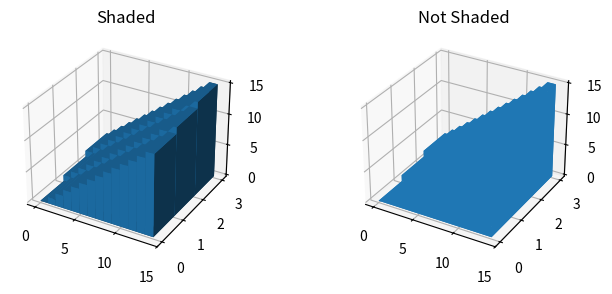

This chart was generated by the following Python code:
import numpy as np
import matplotlib.pyplot as plt


# set up the figure and axes
fig = plt.figure(figsize=(8, 3))
ax1 = fig.add_subplot(121, projection='3d')
ax2 = fig.add_subplot(122, projection='3d')

# fake data
_x = np.arange(14)
_y = np.arange(2.72)
_xx, _yy = np.meshgrid(_x, _y)
x, y = _xx.ravel(), _yy.ravel()

top = x + y
bottom = np.zeros_like(top)
width = depth = 1

ax1.bar3d(x, y, bottom, width, depth, top, shade=True)
ax1.set_title('Shaded')

ax2.bar3d(x, y, bottom, width, depth, top, shade=False)
ax2.set_title('Not Shaded')

plt.show()